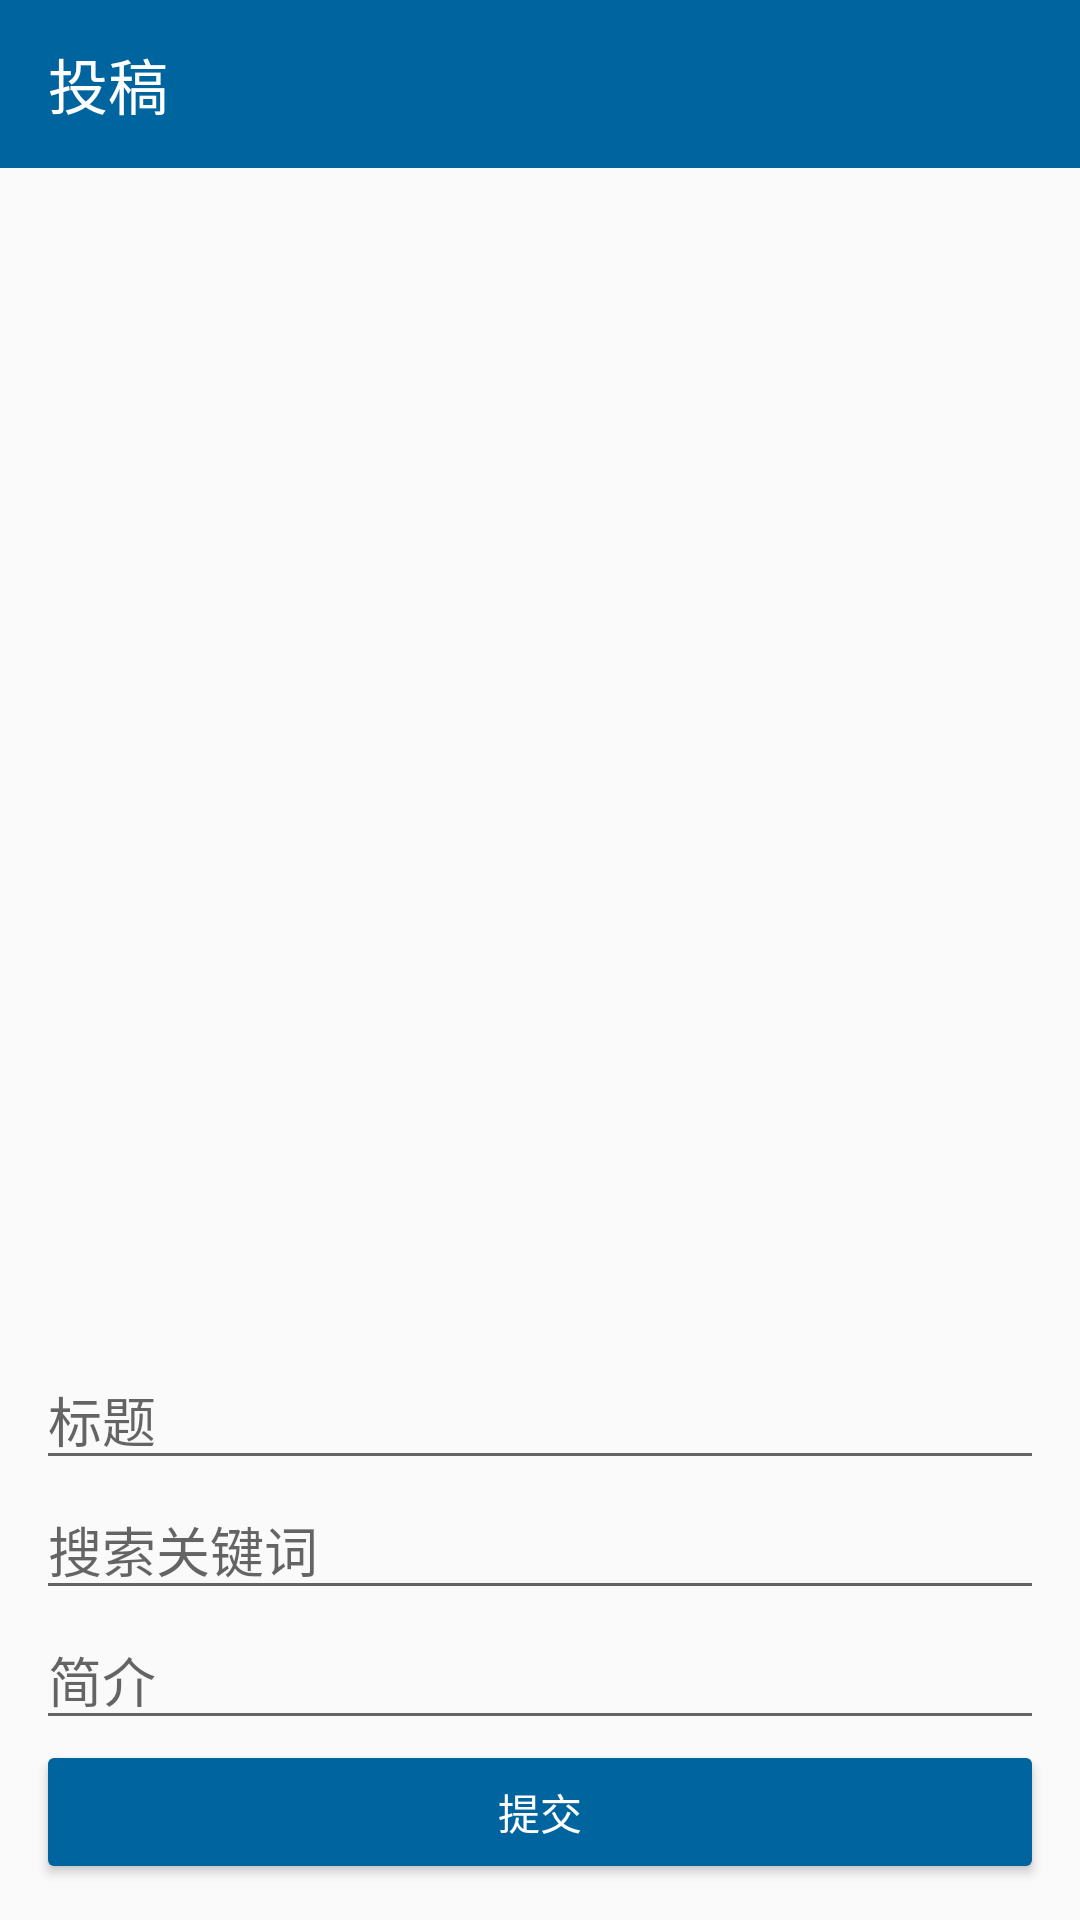

Produce the Android XML layout that renders to this screen, including the resource entries it uses.
<!-- AndroidManifest.xml: application theme AppTheme -->
<!-- res/layout/activity_submission.xml -->
<?xml version="1.0" encoding="utf-8"?>
<LinearLayout xmlns:android="http://schemas.android.com/apk/res/android"
              xmlns:app="http://schemas.android.com/apk/res-auto"
              android:orientation="vertical"
              android:layout_width="match_parent"
              android:layout_height="match_parent">

    <androidx.appcompat.widget.Toolbar
            android:layout_width="match_parent"
            android:layout_height="?attr/actionBarSize"
            app:navigationIcon="@drawable/ic_back"
            android:id="@+id/toolbar"
            app:titleTextColor="@color/colorTitleColor"
            android:background="@color/colorPrimary"
            app:title="投稿"/>

    <androidx.recyclerview.widget.RecyclerView
            android:id="@+id/images"
            android:layout_width="match_parent"
            android:layout_height="0dp"
            android:layout_weight="1"/>

    <LinearLayout android:layout_width="match_parent"
                  android:layout_height="wrap_content"
                  android:orientation="vertical"
                  android:padding="12dp">

        <EditText android:id="@+id/title" android:layout_width="match_parent" android:layout_height="wrap_content"
                  android:hint="标题"/>

        <EditText android:id="@+id/keyword" android:layout_width="match_parent" android:layout_height="wrap_content"
                  android:hint="搜索关键词"/>

        <EditText android:id="@+id/introduction" android:layout_width="match_parent"
                  android:layout_height="wrap_content" android:hint="简介"/>

        <Button android:id="@+id/post" android:layout_width="match_parent" android:layout_height="wrap_content"
                android:backgroundTint="@color/colorPrimary" android:text="提交"
                android:textColor="@android:color/white"/>

    </LinearLayout>

</LinearLayout>
<!-- resources referenced by this layout -->
<resources>
  <color name="colorPrimary">#00659f</color>
  <color name="colorTitleColor">@android:color/white</color>
  <style name="AppTheme" parent="Theme.AppCompat.Light.NoActionBar">
          
          <item name="colorPrimary">@color/colorPrimary</item>
          <item name="colorPrimaryDark">@color/colorPrimaryDark</item>
          <item name="colorAccent">@color/colorAccent</item>
      </style>
  <color name="colorPrimaryDark">#00457f</color>
  <color name="colorAccent">#D81B60</color>
</resources>
